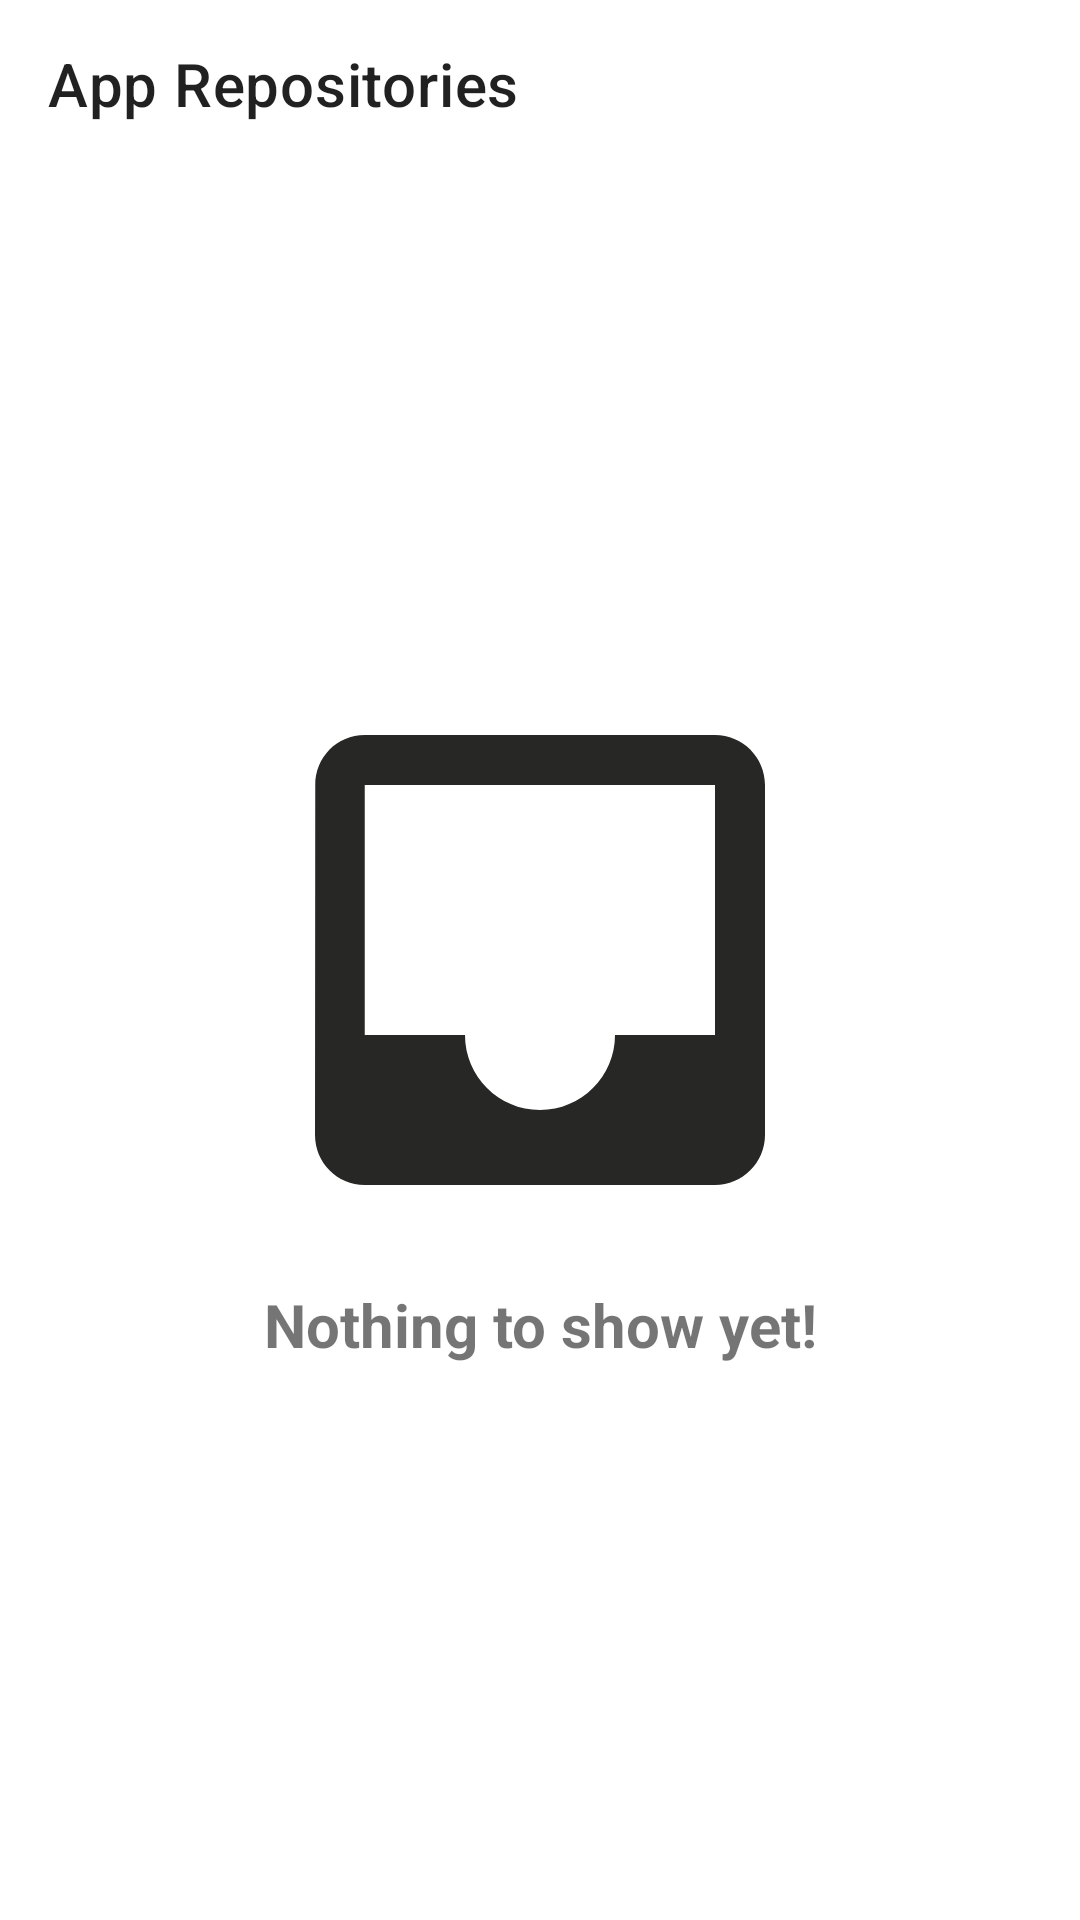

Produce the Android XML layout that renders to this screen, including the resource entries it uses.
<!-- AndroidManifest.xml: activity theme Theme.AppRepositories -->
<!-- res/layout/activity_main.xml -->
<?xml version="1.0" encoding="utf-8"?>
<androidx.constraintlayout.widget.ConstraintLayout xmlns:android="http://schemas.android.com/apk/res/android"
    xmlns:app="http://schemas.android.com/apk/res-auto"
    xmlns:tools="http://schemas.android.com/tools"
    android:layout_width="match_parent"
    android:layout_height="match_parent"
    tools:context=".ui.MainActivity">

    <com.google.android.material.appbar.MaterialToolbar
        android:id="@+id/toolbar"
        android:layout_width="match_parent"
        android:layout_height="wrap_content"
        app:layout_constraintStart_toStartOf="parent"
        app:layout_constraintTop_toTopOf="parent"
        app:title="@string/app_name" />

    <androidx.recyclerview.widget.RecyclerView
        android:id="@+id/rv_items"
        android:layout_width="match_parent"
        android:layout_height="0dp"
        app:layoutManager="androidx.recyclerview.widget.LinearLayoutManager"
        app:layout_constraintBottom_toBottomOf="parent"
        app:layout_constraintTop_toBottomOf="@id/toolbar"
        app:layout_constraintVertical_bias="0.0"
        tools:itemCount="5"
        tools:layout_editor_absoluteX="-35dp"
        tools:listitem="@layout/item_repo" />

    <androidx.appcompat.widget.AppCompatImageView
        android:id="@+id/iv_empty"
        android:layout_width="200dp"
        android:layout_height="200dp"
        android:src="@drawable/ic_baseline_inbox_24"
        app:layout_constraintBottom_toBottomOf="parent"
        app:layout_constraintEnd_toEndOf="parent"
        app:layout_constraintStart_toStartOf="parent"
        app:layout_constraintTop_toTopOf="parent" />

    <com.google.android.material.textview.MaterialTextView
        android:id="@+id/tv_empty"
        android:layout_width="0dp"
        android:layout_height="wrap_content"
        android:layout_marginTop="@dimen/layout_half_padding"
        android:text="@string/empty_list"
        android:textSize="20sp"
        android:textStyle="bold"
        android:textAlignment="center"
        app:layout_constraintEnd_toEndOf="@+id/iv_empty"
        app:layout_constraintStart_toStartOf="@+id/iv_empty"
        app:layout_constraintTop_toBottomOf="@id/iv_empty" />

</androidx.constraintlayout.widget.ConstraintLayout>
<!-- resources referenced by this layout -->
<resources>
  <dimen name="layout_half_padding">8dp</dimen>
  <!-- drawable ic_baseline_inbox_24 (drawable) -->
  <vector android:height="24dp" android:tint="#272726"
      android:viewportHeight="24" android:viewportWidth="24"
      android:width="24dp" xmlns:android="http://schemas.android.com/apk/res/android">
      <path android:fillColor="@android:color/white" android:pathData="M19,3L4.99,3c-1.11,0 -1.98,0.89 -1.98,2L3,19c0,1.1 0.88,2 1.99,2L19,21c1.1,0 2,-0.9 2,-2L21,5c0,-1.11 -0.9,-2 -2,-2zM19,15h-4c0,1.66 -1.35,3 -3,3s-3,-1.34 -3,-3L4.99,15L4.99,5L19,5v10z"/>
  </vector>
  <string name="app_name">App Repositories</string>
  <string name="empty_list">Nothing to show yet!</string>
  <style name="Theme.AppRepositories" parent="Theme.MaterialComponents.Light.NoActionBar">
          <item name="colorPrimary">@color/black</item>
          <item name="colorPrimaryDark">@color/black</item>
      </style>
  <!-- not gathered from this repository: default colours our renderer supplied (Android Studio template values) -->
  <color name="black">#FF000000</color>
</resources>
